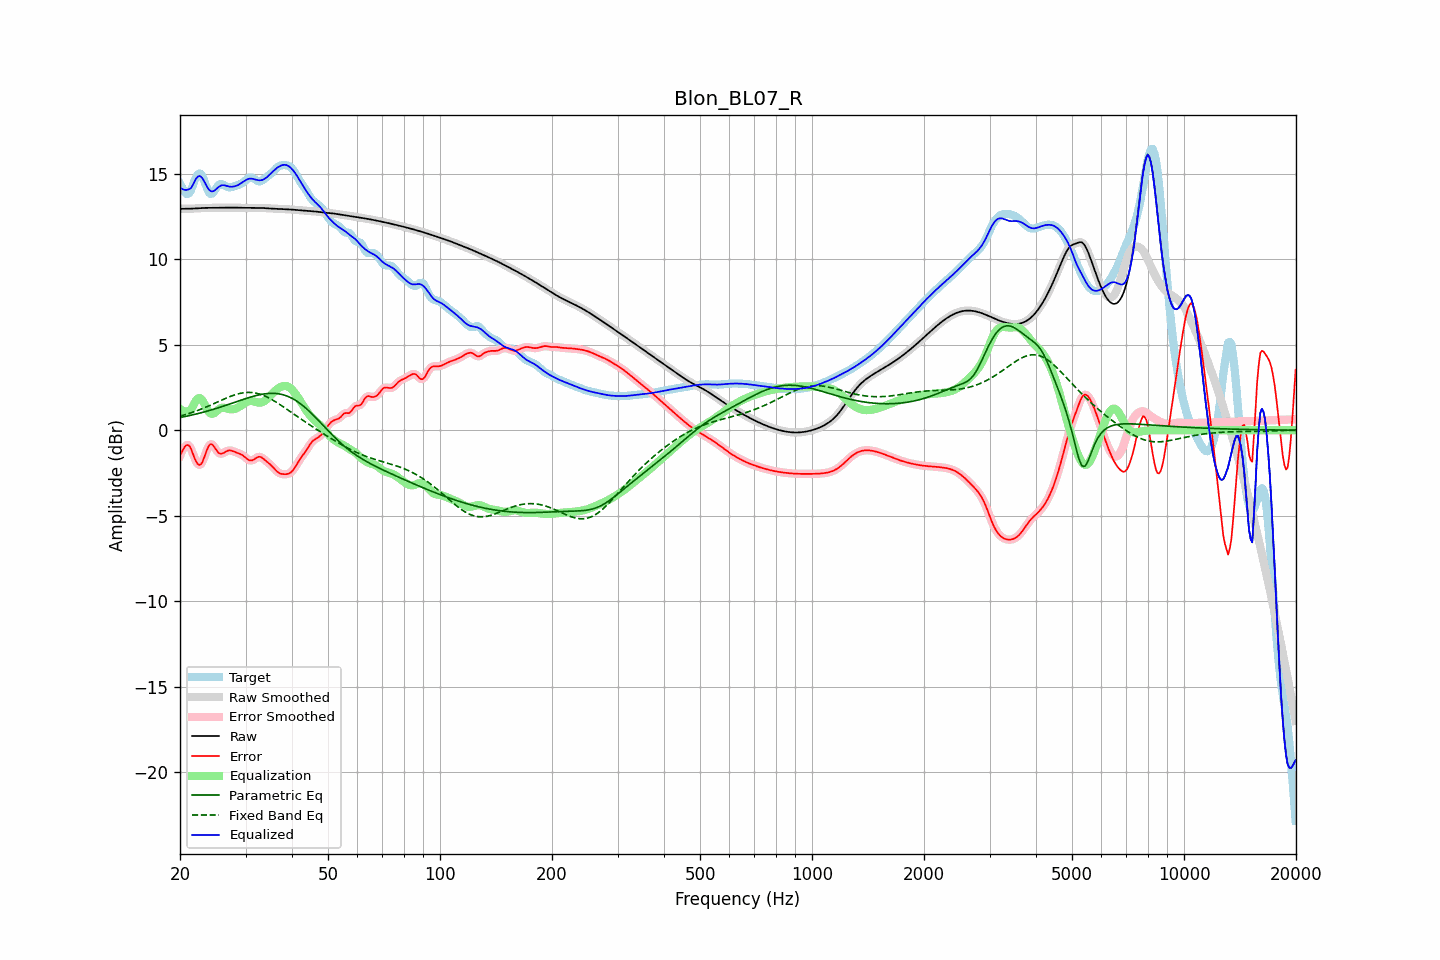

Values plotted in this chart, from the file beside it:
frequency, raw, error, smoothed, error_smoothed, equalization, parametric_eq, fixed_band_eq, equalized_raw, equalized_smoothed, target
20.00, 12.94, -1.47, 12.94, -1.50, 1.25, 0.74, 0.82, 14.19, 14.19, 14.42
20.20, 12.94, -1.30, 12.94, -1.27, 1.18, 0.76, 0.85, 14.12, 14.12, 14.24
20.40, 12.94, -1.13, 12.94, -1.10, 1.13, 0.78, 0.87, 14.08, 14.08, 14.07
20.61, 12.95, -0.97, 12.95, -0.97, 1.11, 0.80, 0.90, 14.05, 14.05, 13.91
20.81, 12.95, -0.88, 12.95, -0.88, 1.10, 0.82, 0.93, 14.05, 14.05, 13.82
21.02, 12.95, -0.87, 12.95, -0.87, 1.12, 0.84, 0.96, 14.07, 14.07, 13.82
21.23, 12.95, -0.94, 12.95, -0.96, 1.16, 0.86, 0.99, 14.11, 14.11, 13.89
21.44, 12.95, -1.12, 12.95, -1.13, 1.22, 0.88, 1.02, 14.17, 14.17, 14.08
21.66, 12.96, -1.37, 12.96, -1.36, 1.40, 0.90, 1.05, 14.35, 14.35, 14.33
21.87, 12.96, -1.62, 12.96, -1.61, 1.58, 0.92, 1.09, 14.54, 14.54, 14.58
22.09, 12.97, -1.83, 12.97, -1.83, 1.74, 0.94, 1.12, 14.70, 14.70, 14.79
22.31, 12.97, -1.98, 12.97, -1.97, 1.85, 0.97, 1.16, 14.82, 14.82, 14.95
22.54, 12.98, -2.03, 12.98, -2.03, 1.89, 0.99, 1.19, 14.86, 14.86, 15.01
22.76, 12.99, -1.99, 12.99, -1.98, 1.84, 1.02, 1.23, 14.83, 14.83, 14.98
22.99, 12.99, -1.85, 12.99, -1.83, 1.73, 1.04, 1.27, 14.72, 14.72, 14.84
23.22, 13.00, -1.60, 13.00, -1.61, 1.56, 1.07, 1.30, 14.56, 14.56, 14.60
23.45, 13.00, -1.34, 13.00, -1.34, 1.38, 1.09, 1.34, 14.38, 14.38, 14.34
23.69, 13.00, -1.10, 13.00, -1.10, 1.20, 1.12, 1.38, 14.20, 14.20, 14.10
23.92, 13.00, -0.90, 13.00, -0.92, 1.07, 1.14, 1.42, 14.07, 14.07, 13.90
24.16, 13.00, -0.81, 13.00, -0.83, 0.98, 1.17, 1.47, 13.98, 13.98, 13.81
24.40, 13.00, -0.83, 13.00, -0.84, 0.95, 1.20, 1.51, 13.96, 13.96, 13.83
24.65, 13.00, -0.93, 13.00, -0.93, 0.98, 1.23, 1.55, 13.98, 13.98, 13.94
24.89, 13.00, -1.08, 13.00, -1.07, 1.05, 1.26, 1.59, 14.05, 14.05, 14.08
25.14, 13.01, -1.21, 13.01, -1.21, 1.13, 1.29, 1.63, 14.14, 14.14, 14.22
25.39, 13.01, -1.33, 13.01, -1.32, 1.21, 1.32, 1.68, 14.22, 14.22, 14.34
25.65, 13.01, -1.37, 13.01, -1.37, 1.27, 1.35, 1.72, 14.28, 14.28, 14.38
25.91, 13.01, -1.37, 13.01, -1.37, 1.31, 1.38, 1.76, 14.32, 14.32, 14.38
26.16, 13.01, -1.34, 13.01, -1.34, 1.31, 1.41, 1.80, 14.33, 14.33, 14.35
26.43, 13.01, -1.28, 13.01, -1.28, 1.30, 1.44, 1.84, 14.31, 14.31, 14.29
26.69, 13.01, -1.23, 13.01, -1.23, 1.27, 1.47, 1.88, 14.29, 14.29, 14.24
26.96, 13.02, -1.19, 13.02, -1.19, 1.24, 1.50, 1.92, 14.26, 14.26, 14.21
27.23, 13.02, -1.18, 13.02, -1.18, 1.22, 1.53, 1.96, 14.24, 14.24, 14.20
27.50, 13.02, -1.20, 13.02, -1.20, 1.22, 1.57, 2.00, 14.23, 14.23, 14.22
27.77, 13.02, -1.23, 13.02, -1.23, 1.22, 1.60, 2.03, 14.24, 14.24, 14.24
28.05, 13.01, -1.26, 13.01, -1.26, 1.25, 1.63, 2.06, 14.26, 14.26, 14.28
28.33, 13.01, -1.30, 13.01, -1.30, 1.28, 1.66, 2.09, 14.29, 14.29, 14.31
28.62, 13.01, -1.34, 13.01, -1.33, 1.33, 1.69, 2.12, 14.33, 14.33, 14.34
28.90, 13.00, -1.37, 13.00, -1.37, 1.38, 1.73, 2.14, 14.38, 14.38, 14.37
29.19, 13.00, -1.42, 13.00, -1.42, 1.44, 1.76, 2.16, 14.44, 14.44, 14.42
29.48, 13.00, -1.47, 13.00, -1.47, 1.50, 1.79, 2.18, 14.50, 14.50, 14.47
29.78, 13.00, -1.54, 13.00, -1.54, 1.57, 1.82, 2.20, 14.57, 14.57, 14.54
30.08, 13.00, -1.62, 13.00, -1.62, 1.63, 1.85, 2.20, 14.63, 14.63, 14.62
30.38, 13.00, -1.70, 13.00, -1.70, 1.67, 1.88, 2.21, 14.67, 14.67, 14.70
30.68, 13.00, -1.75, 13.00, -1.75, 1.70, 1.91, 2.21, 14.70, 14.70, 14.76
30.99, 13.00, -1.77, 13.00, -1.77, 1.71, 1.94, 2.21, 14.71, 14.71, 14.77
31.30, 13.00, -1.76, 13.00, -1.75, 1.70, 1.97, 2.20, 14.70, 14.70, 14.76
31.61, 13.00, -1.71, 13.00, -1.71, 1.68, 1.99, 2.19, 14.68, 14.68, 14.71
31.93, 13.00, -1.65, 13.00, -1.65, 1.66, 2.02, 2.17, 14.65, 14.65, 14.64
32.24, 13.00, -1.59, 13.00, -1.59, 1.63, 2.04, 2.15, 14.63, 14.63, 14.59
32.57, 13.00, -1.55, 13.00, -1.56, 1.61, 2.06, 2.13, 14.61, 14.61, 14.55
32.89, 13.00, -1.56, 13.00, -1.56, 1.61, 2.08, 2.10, 14.61, 14.61, 14.56
33.22, 12.99, -1.61, 12.99, -1.61, 1.63, 2.10, 2.06, 14.63, 14.63, 14.60
33.55, 12.99, -1.68, 12.99, -1.68, 1.68, 2.12, 2.03, 14.66, 14.66, 14.66
33.89, 12.98, -1.76, 12.98, -1.76, 1.74, 2.13, 1.99, 14.72, 14.72, 14.74
34.23, 12.97, -1.84, 12.97, -1.84, 1.82, 2.14, 1.95, 14.79, 14.79, 14.81
34.57, 12.97, -1.92, 12.97, -1.92, 1.91, 2.15, 1.90, 14.87, 14.87, 14.88
34.92, 12.96, -1.99, 12.96, -2.00, 2.00, 2.15, 1.85, 14.96, 14.96, 14.95
35.27, 12.96, -2.08, 12.96, -2.08, 2.10, 2.16, 1.80, 15.06, 15.06, 15.04
35.62, 12.95, -2.18, 12.95, -2.18, 2.20, 2.16, 1.74, 15.15, 15.15, 15.13
35.97, 12.95, -2.28, 12.95, -2.28, 2.28, 2.15, 1.69, 15.23, 15.23, 15.23
... 635 more rows
